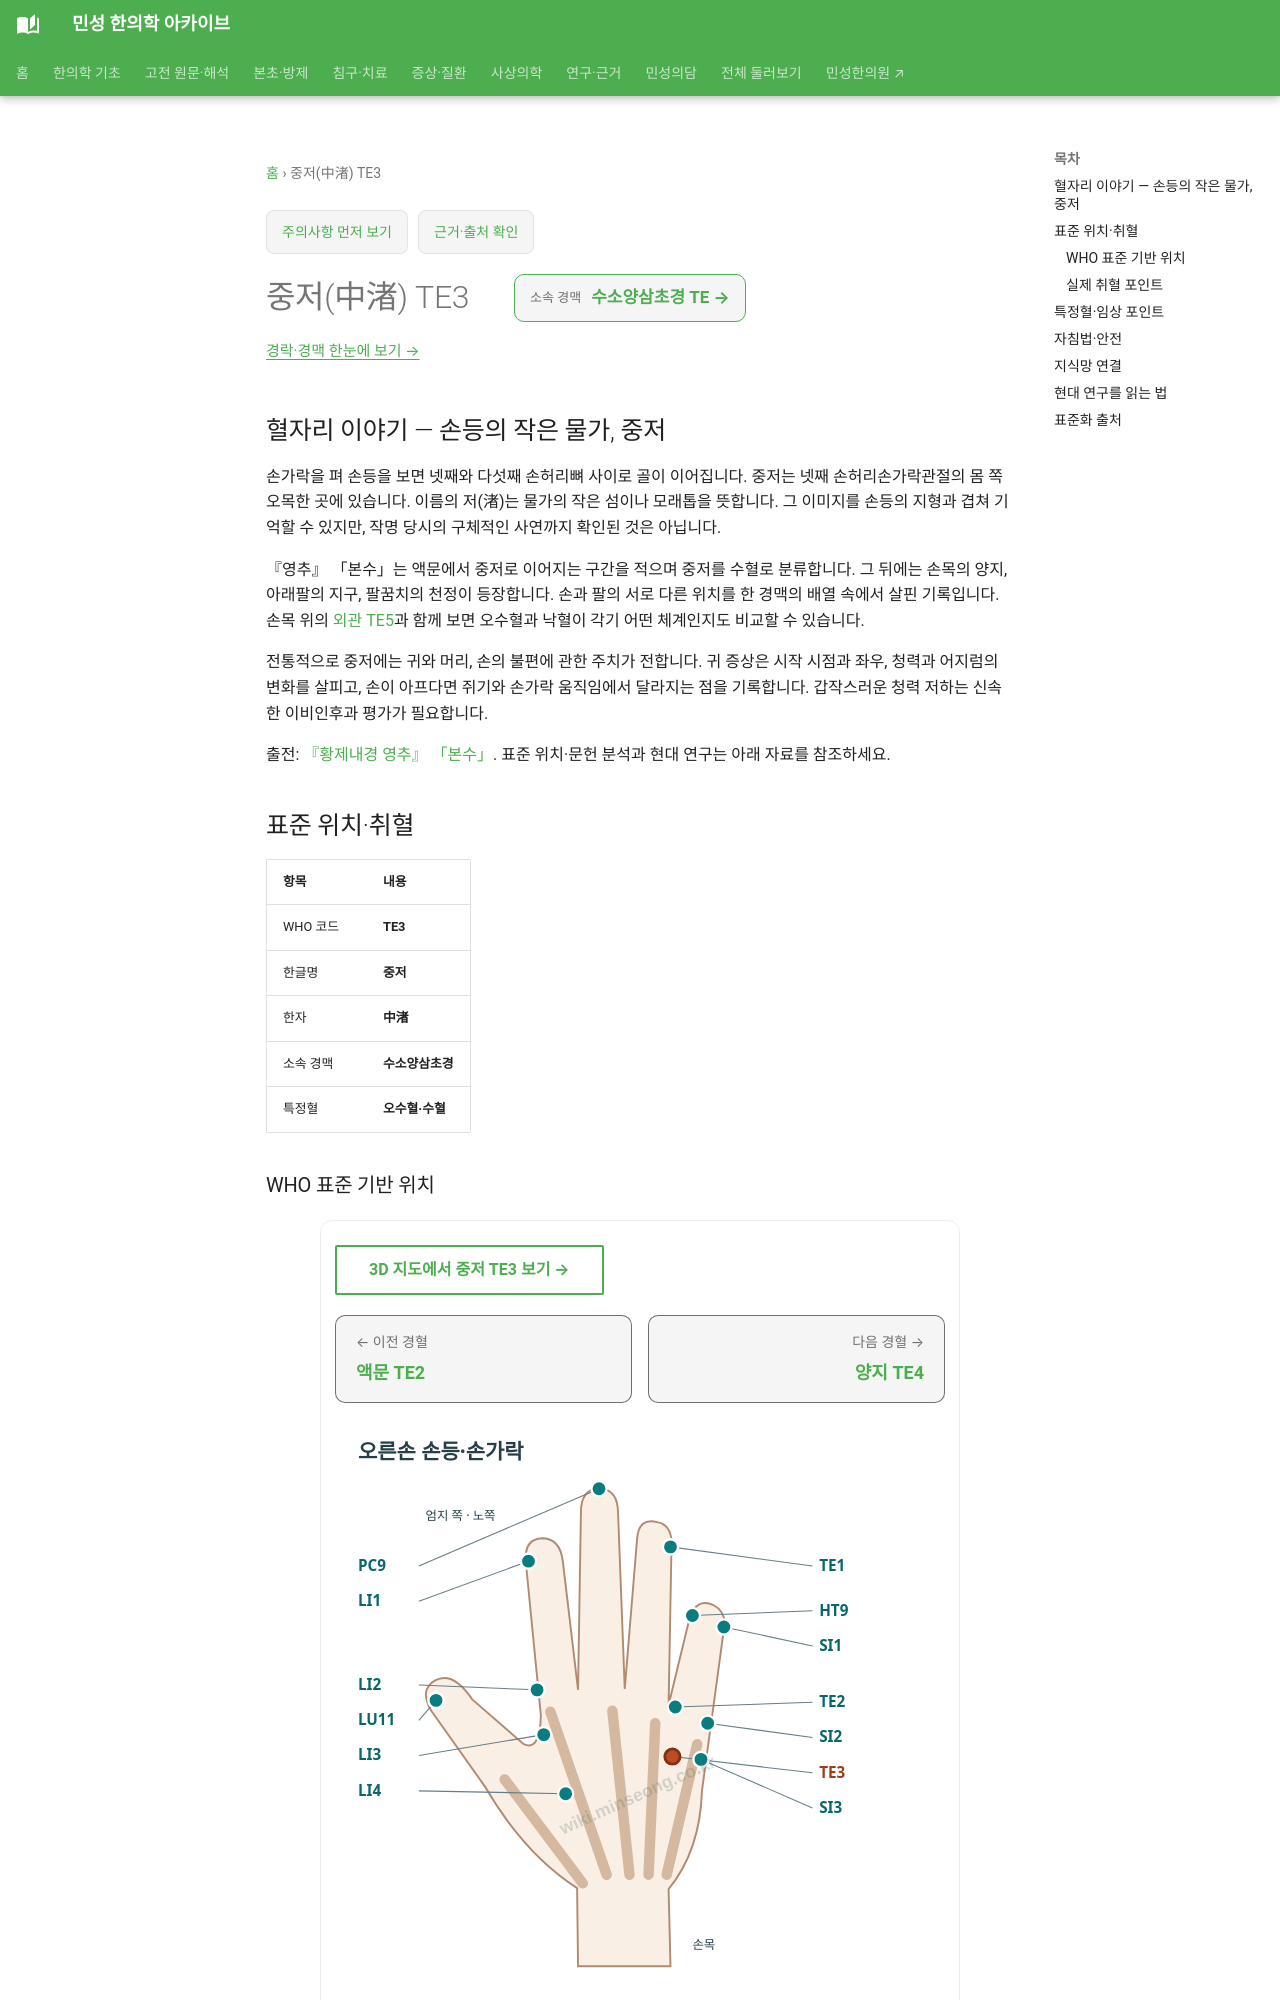

repository: joowon1111/minseong-korean-medicine-wiki · page: acupuncture/points/te3/index.html · generator: mkdocs

---
title: 중저(中渚) TE3
description: 중저 TE3 표준 위치·취혈·임상 지식망
status: 검토완료
last_reviewed: 2026-08-22
---
# 중저(中渚) TE3

## 혈자리 이야기 — 손등의 작은 물가, 중저

손가락을 펴 손등을 보면 넷째와 다섯째 손허리뼈 사이로 골이 이어집니다. 중저는 넷째 손허리손가락관절의 몸 쪽 오목한 곳에 있습니다. 이름의 저(渚)는 물가의 작은 섬이나 모래톱을 뜻합니다. 그 이미지를 손등의 지형과 겹쳐 기억할 수 있지만, 작명 당시의 구체적인 사연까지 확인된 것은 아닙니다.

『영추』 「본수」는 액문에서 중저로 이어지는 구간을 적으며 중저를 수혈로 분류합니다. 그 뒤에는 손목의 양지, 아래팔의 지구, 팔꿈치의 천정이 등장합니다. 손과 팔의 서로 다른 위치를 한 경맥의 배열 속에서 살핀 기록입니다. 손목 위의 [외관 TE5](te5-waiguan.md)과 함께 보면 오수혈과 낙혈이 각기 어떤 체계인지도 비교할 수 있습니다.

전통적으로 중저에는 귀와 머리, 손의 불편에 관한 주치가 전합니다. 귀 증상은 시작 시점과 좌우, 청력과 어지럼의 변화를 살피고, 손이 아프다면 쥐기와 손가락 움직임에서 달라지는 점을 기록합니다. 갑작스러운 청력 저하는 신속한 이비인후과 평가가 필요합니다.

출전: [『황제내경 영추』 「본수」](https://ctext.org/wiki.pl?chapter=287911&if=en). 표준 위치·문헌 분석과 현대 연구는 아래 자료를 참조하세요.

<!-- MS_ACUPOINT_ATLAS_43_START -->
## 표준 위치·취혈

| 항목 | 내용 |
|---|---|
| WHO 코드 | **TE3** |
| 한글명 | **중저** |
| 한자 | **中渚** |
| 소속 경맥 | **수소양삼초경** |
| 특정혈 | **오수혈·수혈** |

### WHO 표준 기반 위치

손등, 넷째와 다섯째 손허리뼈(the 4th and 5th metacarpal bone) 사이, 넷째 손허리손가락관절(the 4th metacarpophalangeal joint) 몸 쪽 오목한 곳.

### 실제 취혈 포인트

골성·근건·피부 표지와 인접 경혈의 상대 위치를 함께 확인해 취혈합니다.
